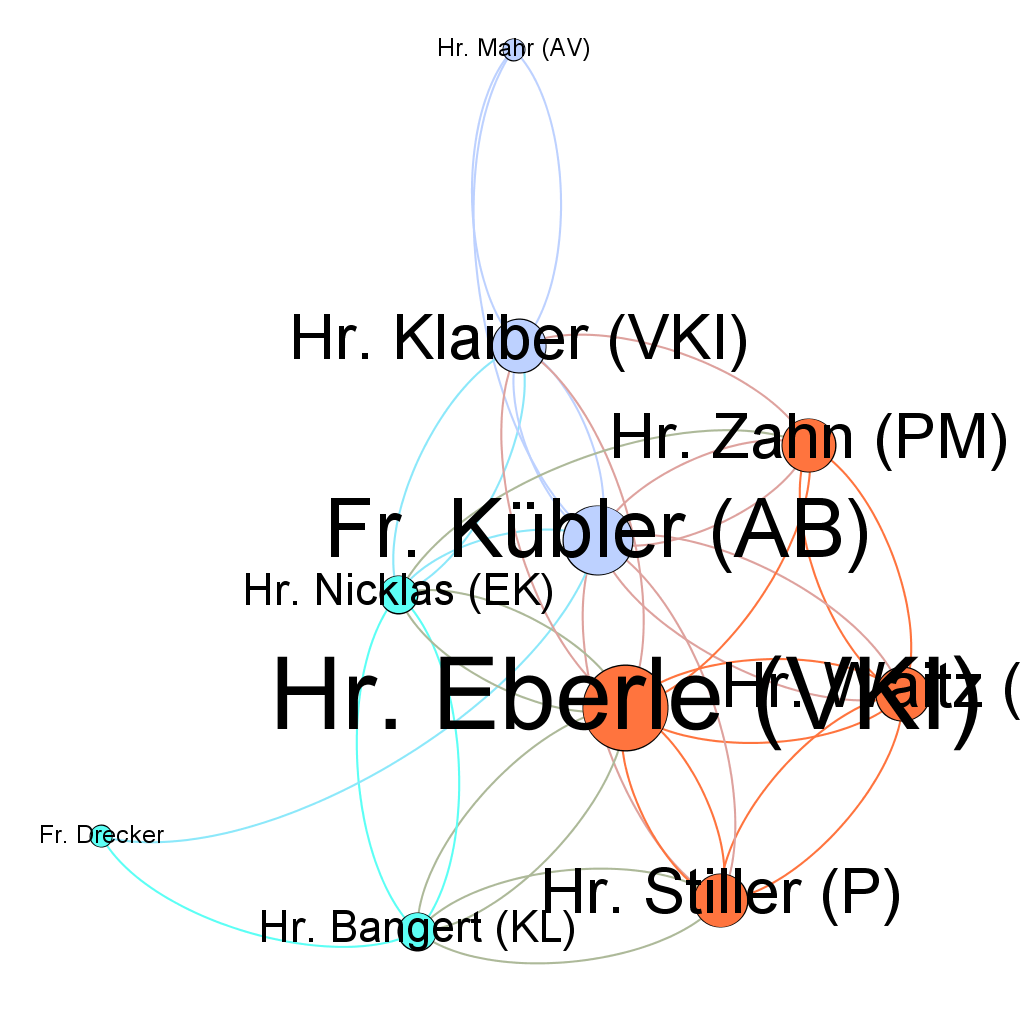

The table this chart was drawn from, first rows:
Source, Target, Type, Kind, Id, Label, timeset, Weight
0, 5, Directed, 1, 2, , , 1
0, 1, Directed, 1, 1, , , 1
0, 6, Directed, 1, 3, , , 1
0, 9, Directed, 1, 4, , , 1
1, 0, Directed, 1, 5, , , 1
1, 4, Directed, 1, 6, , , 1
1, 5, Directed, 1, 7, , , 1
1, 9, Directed, 1, 8, , , 1
2, 3, Directed, 1, 9, , , 1
3, 2, Directed, 1, 10, , , 1
3, 5, Directed, 1, 11, , , 1
3, 6, Directed, 1, 12, , , 1
3, 7, Directed, 1, 13, , , 1
3, 9, Directed, 1, 14, , , 1
4, 1, Directed, 1, 15, , , 1
4, 7, Directed, 1, 16, , , 1
4, 8, Directed, 1, 17, , , 1
4, 9, Directed, 1, 18, , , 1
5, 0, Directed, 1, 19, , , 1
5, 1, Directed, 1, 20, , , 1
5, 2, Directed, 1, 21, , , 1
5, 3, Directed, 1, 22, , , 1
5, 6, Directed, 1, 23, , , 1
5, 8, Directed, 1, 24, , , 1
6, 0, Directed, 1, 25, , , 1
6, 5, Directed, 1, 26, , , 1
6, 9, Directed, 1, 27, , , 1
7, 3, Directed, 1, 28, , , 1
7, 4, Directed, 1, 29, , , 1
7, 5, Directed, 1, 30, , , 1
7, 6, Directed, 1, 31, , , 1
7, 9, Directed, 1, 32, , , 1
9, 0, Directed, 1, 33, , , 1
9, 1, Directed, 1, 34, , , 1
9, 3, Directed, 1, 35, , , 1
9, 4, Directed, 1, 36, , , 1
9, 7, Directed, 1, 37, , , 1
